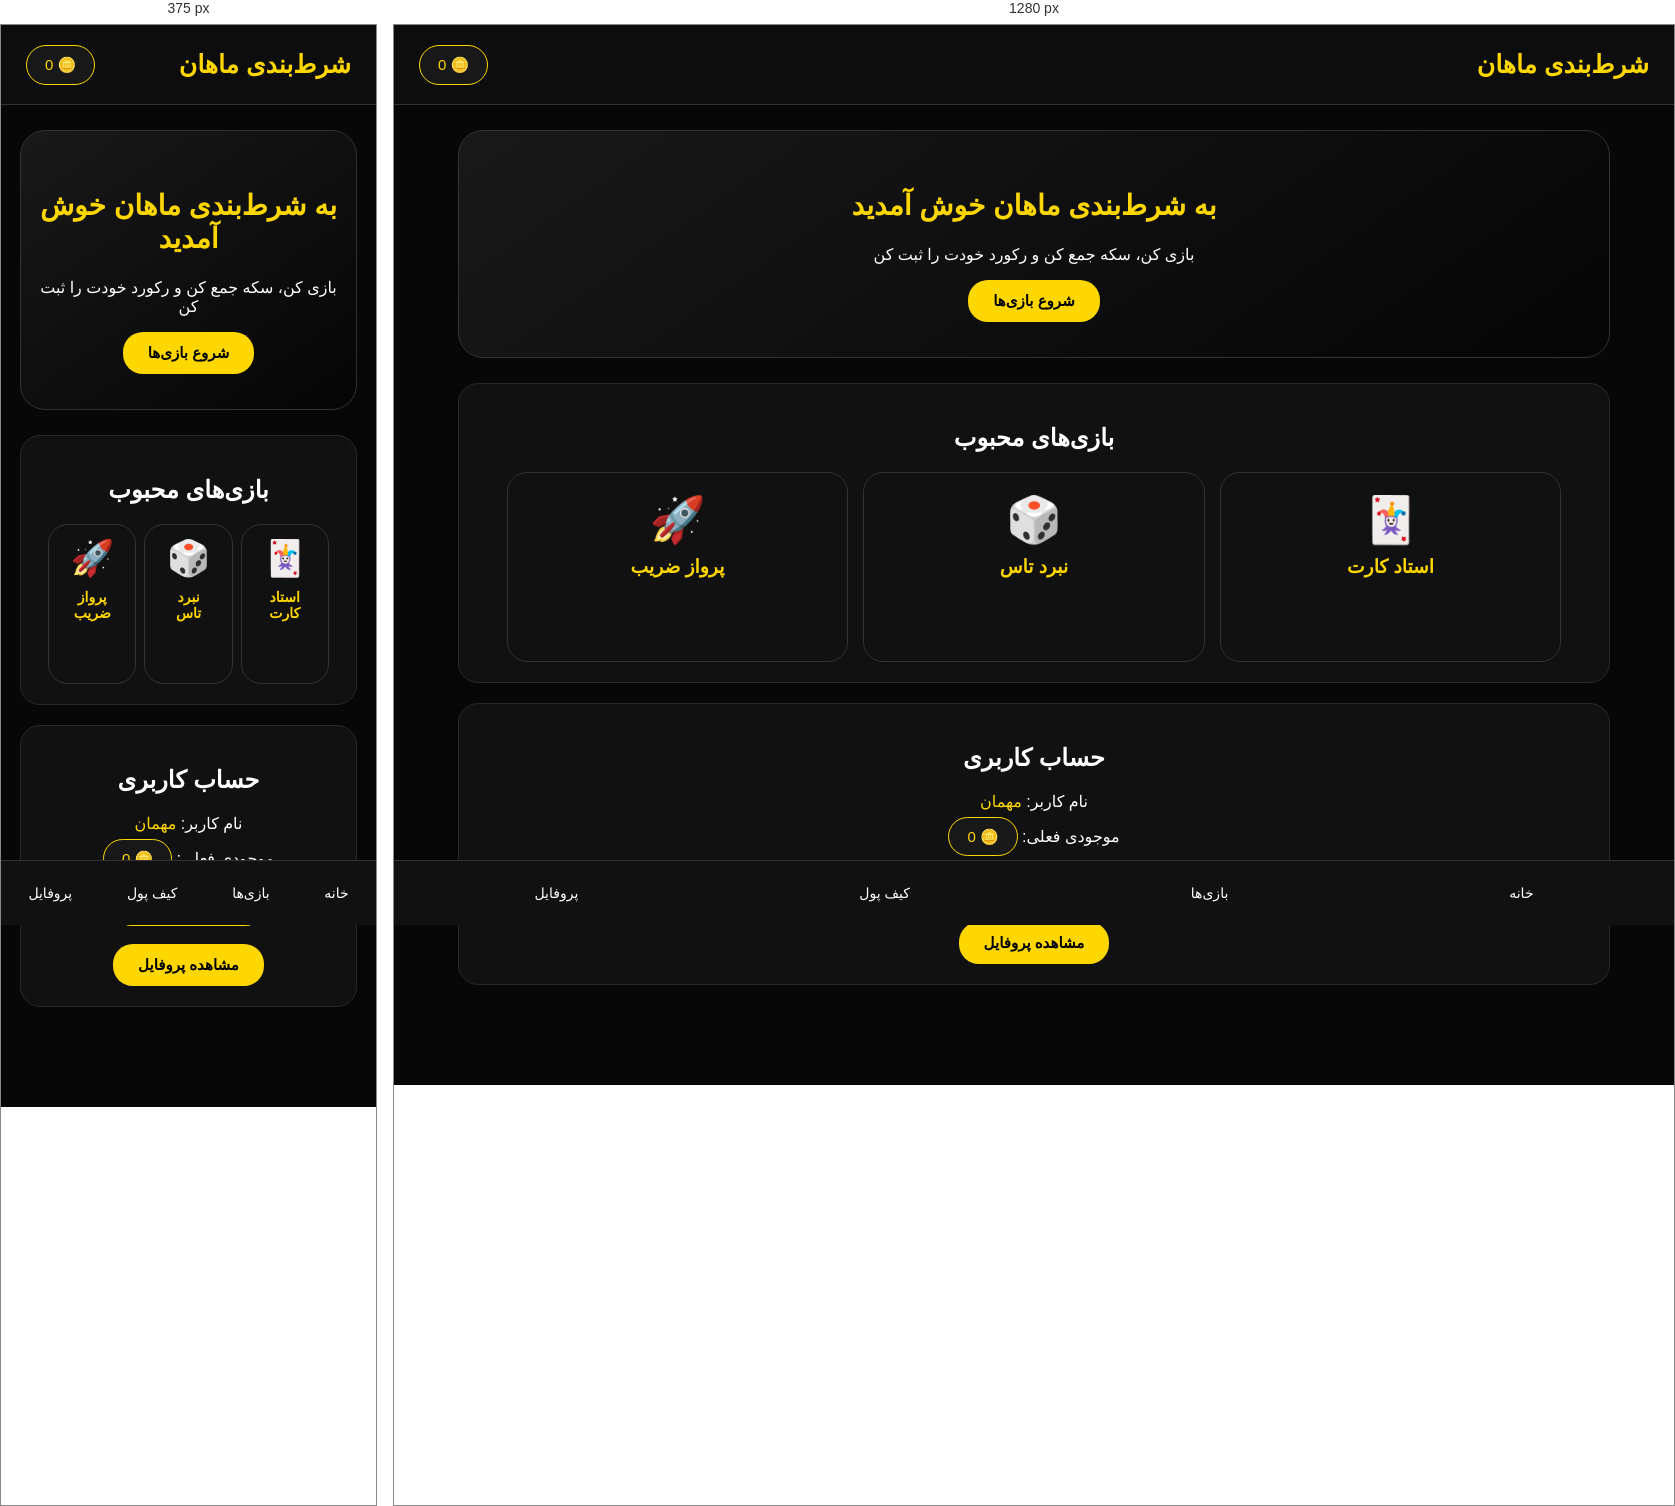
Rendered at 375 px and 1280 px, left to right.

<!-- file: index.html -->
<!DOCTYPE html>
<html lang="fa" dir="rtl">

<head>

<meta charset="UTF-8">

<meta name="viewport" content="width=device-width, initial-scale=1.0">

<title>شرط‌بندی ماهان</title>

<link rel="stylesheet" href="style.css">

</head>


<body>



<header>

<h1>
شرط‌بندی ماهان
</h1>


<div class="coin" id="homeCoins">
🪙 0
</div>


</header>







<section class="hero">


<h2>
به شرط‌بندی ماهان خوش آمدید
</h2>


<p>
بازی کن، سکه جمع کن و رکورد خودت را ثبت کن
</p>



<a href="games.html">

<button>
شروع بازی‌ها
</button>

</a>


</section>







<div class="box">


<h2>
بازی‌های محبوب
</h2>



<div class="games">



<a href="card.html" class="game">

<h2>
🃏
</h2>

<h3>
استاد کارت
</h3>


</a>





<a href="dice.html" class="game">

<h2>
🎲
</h2>

<h3>
نبرد تاس
</h3>


</a>





<a href="crash.html" class="game">

<h2>
🚀
</h2>

<h3>
پرواز ضریب
</h3>


</a>



</div>


</div>







<div class="box">


<h2>
حساب کاربری
</h2>


<p>
نام کاربر:

<span class="gold" id="homeName">
مهمان
</span>

</p>




<p>

موجودی فعلی:

<span class="coin" id="userCoins">
🪙 0
</span>


</p>



<a href="wallet.html">

<button>
افزایش موجودی
</button>

</a>


<br><br>


<a href="profile.html">

<button>
مشاهده پروفایل
</button>

</a>


</div>







<nav>


<a href="index.html">
خانه
</a>


<a href="games.html">
بازی‌ها
</a>


<a href="wallet.html">
کیف پول
</a>


<a href="profile.html">
پروفایل
</a>


</nav>






<script src="app.js"></script>



<script>


let user =
JSON.parse(localStorage.getItem("user"));



if(user){


document.getElementById("homeName").innerHTML =
user.name;



document.getElementById("homeCoins").innerHTML =
"🪙 " + user.coins.toLocaleString();



document.getElementById("userCoins").innerHTML =
"🪙 " + user.coins.toLocaleString();



}



</script>



</body>

</html>


/* @media block from style.css */
@media(max-width:700px){


.games{

grid-template-columns:repeat(3,1fr);
gap:8px;

}



.game{

padding:8px;
min-height:160px;

}



.game h2{

font-size:35px;

}



.game h3{

font-size:14px;

}



.game p{

font-size:11px;

}



}